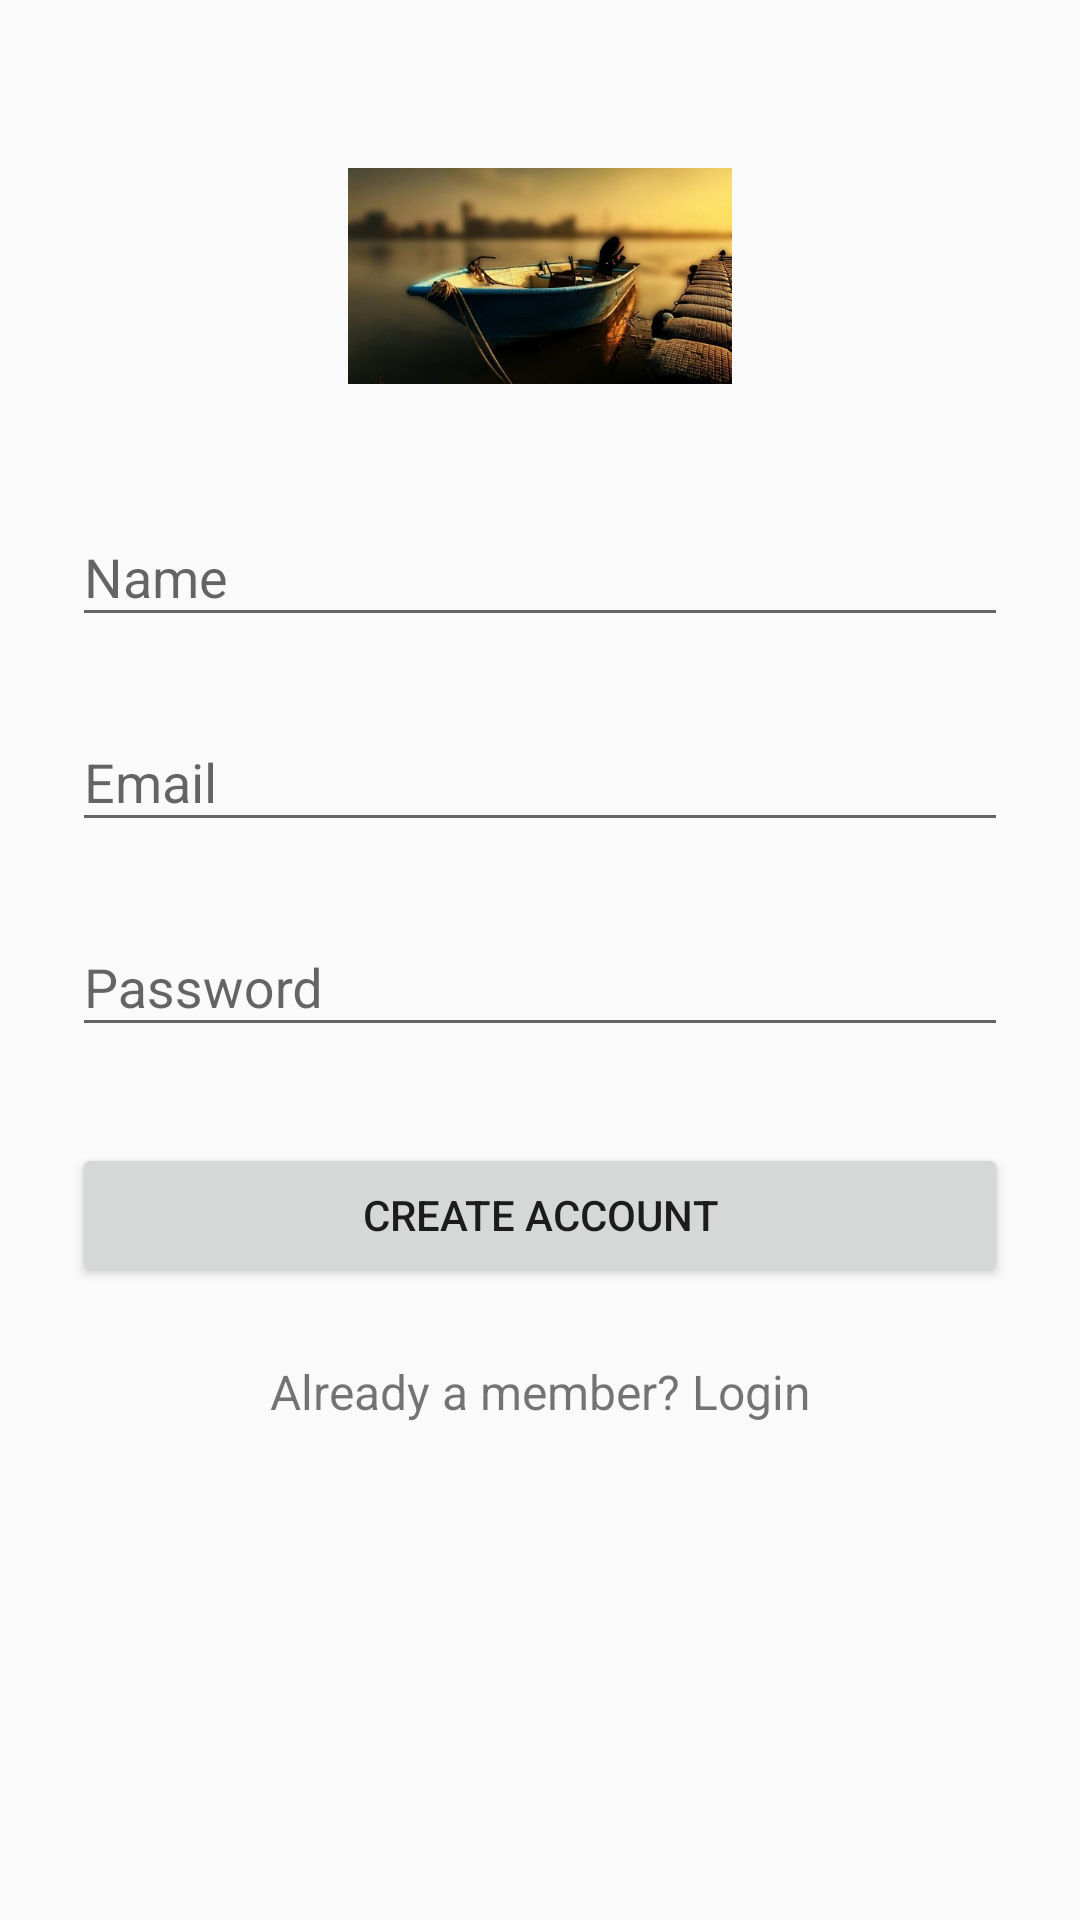

Reconstruct the res/layout file that produces this screen, plus the resources it refers to.
<!-- AndroidManifest.xml: application theme AppTheme -->
<!-- res/layout/activity_signup.xml -->
<?xml version="1.0" encoding="utf-8"?>
<ScrollView
    xmlns:android="http://schemas.android.com/apk/res/android"
    android:layout_width="fill_parent"
    android:layout_height="fill_parent"
    android:fitsSystemWindows="true">

    <LinearLayout
        android:orientation="vertical"
        android:layout_width="match_parent"
        android:layout_height="wrap_content"
        android:paddingTop="56dp"
        android:paddingLeft="24dp"
        android:paddingRight="24dp">

        <ImageView android:src="@drawable/cover"
            android:layout_width="wrap_content"
            android:layout_height="72dp"
            android:layout_marginBottom="24dp"
            android:layout_gravity="center_horizontal" />

        
        <android.support.design.widget.TextInputLayout
            android:layout_width="match_parent"
            android:layout_height="wrap_content"
            android:layout_marginTop="8dp"
            android:layout_marginBottom="8dp">
            <EditText android:id="@+id/input_name"
                android:layout_width="match_parent"
                android:layout_height="wrap_content"
                android:inputType="textCapWords"
                android:hint="Name" />
        </android.support.design.widget.TextInputLayout>

        
        <android.support.design.widget.TextInputLayout
            android:layout_width="match_parent"
            android:layout_height="wrap_content"
            android:layout_marginTop="8dp"
            android:layout_marginBottom="8dp">
            <EditText android:id="@+id/input_email"
                android:layout_width="match_parent"
                android:layout_height="wrap_content"
                android:inputType="textEmailAddress"
                android:hint="Email" />
        </android.support.design.widget.TextInputLayout>

        
        <android.support.design.widget.TextInputLayout
            android:layout_width="match_parent"
            android:layout_height="wrap_content"
            android:layout_marginTop="8dp"
            android:layout_marginBottom="8dp">
            <EditText android:id="@+id/input_password"
                android:layout_width="match_parent"
                android:layout_height="wrap_content"
                android:inputType="textPassword"
                android:hint="Password"/>
        </android.support.design.widget.TextInputLayout>

        
        <android.support.v7.widget.AppCompatButton
            android:id="@+id/btn_signup"
            android:layout_width="fill_parent"
            android:layout_height="wrap_content"
            android:layout_marginTop="24dp"
            android:layout_marginBottom="24dp"
            android:padding="12dp"
            android:text="Create Account"/>

        <TextView android:id="@+id/link_login"
            android:layout_width="fill_parent"
            android:layout_height="wrap_content"
            android:layout_marginBottom="24dp"
            android:text="Already a member? Login"
            android:gravity="center"
            android:textSize="16dip"/>

    </LinearLayout>
</ScrollView>
<!-- resources referenced by this layout -->
<resources>
  <!-- drawable cover: png bitmap (drawable, 161910 bytes) -->
  <style name="AppTheme" parent="Theme.AppCompat.Light.DarkActionBar">
          
          <item name="colorPrimary">@color/colorPrimary</item>
          <item name="colorPrimaryDark">@color/colorPrimaryDark</item>
          <item name="colorAccent">@color/colorAccent</item>
          <item name="windowActionBar">false</item>
          <item name="windowNoTitle">true</item>
  
      </style>
  <color name="colorPrimary">#00897B</color>
  <color name="colorPrimaryDark">#00796B</color>
  <color name="colorAccent">#80CBC4</color>
</resources>
